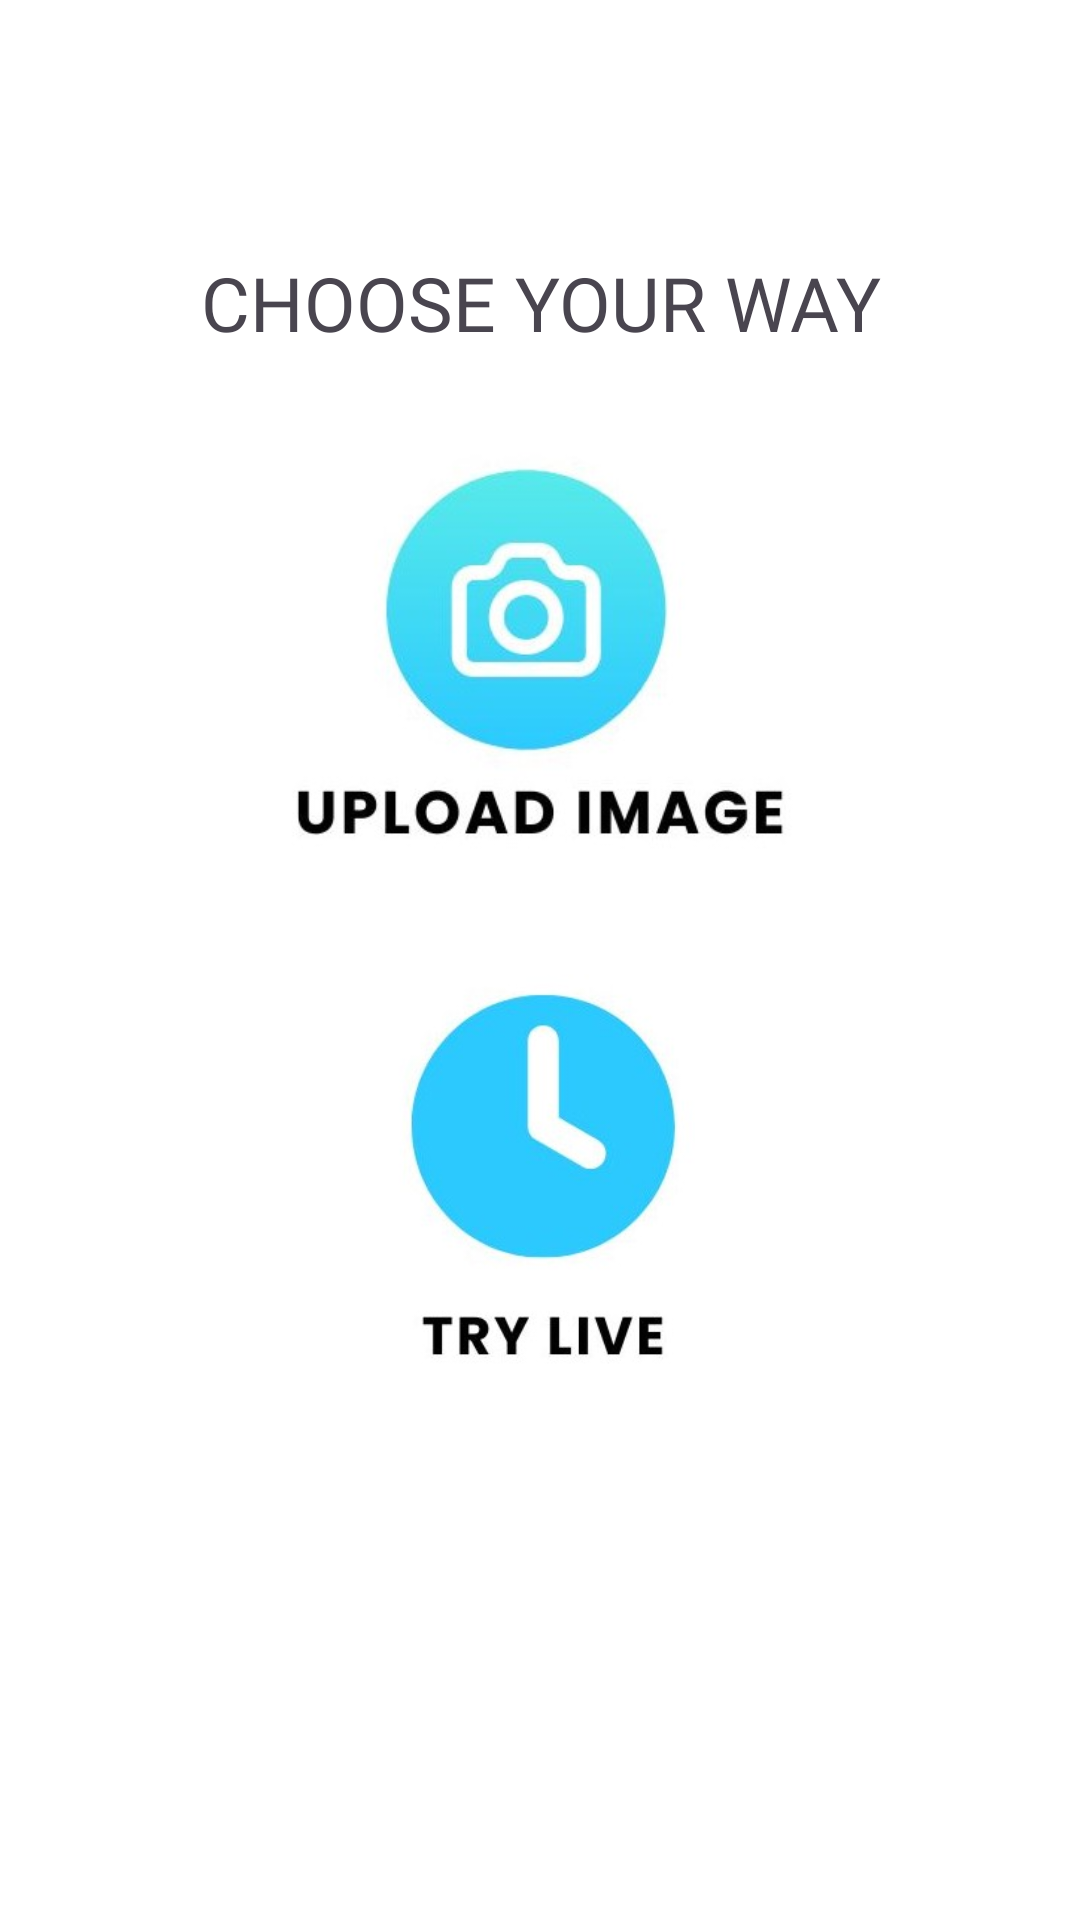

Android layout source for this screen:
<!-- AndroidManifest.xml: application theme Theme.VirtualMakeupTryonNew -->
<!-- res/layout/activity_try_options.xml -->
<?xml version="1.0" encoding="utf-8"?>
<LinearLayout xmlns:android="http://schemas.android.com/apk/res/android"
    xmlns:app="http://schemas.android.com/apk/res-auto"
    xmlns:tools="http://schemas.android.com/tools"
    android:layout_width="match_parent"
    android:layout_height="match_parent"
    tools:context=".TryOptions"
    android:background="#ffffff">

    <LinearLayout
        android:layout_width="match_parent"
        android:layout_height="match_parent"
        android:layout_margin="10dp"
        android:orientation="vertical">

        <RelativeLayout
            android:layout_width="match_parent"
            android:layout_height="?actionBarSize">

            <ImageView
                android:id="@+id/back_btn"
                android:layout_width="wrap_content"
                android:layout_height="wrap_content"
                android:src="@drawable/backarrow"
                android:padding="15dp"
                android:layout_centerVertical="true"
                android:layout_alignParentLeft="true"/>

        </RelativeLayout>

        <TextView
            android:layout_width="match_parent"
            android:layout_height="wrap_content"
            android:text="Choose your way"
            android:textSize="25dp"
            android:textAllCaps="true"
            android:padding="10dp"
            android:textAlignment="center"
            android:fontFamily="@font/poppins_bold" />

        <LinearLayout
            android:layout_width="wrap_content"
            android:layout_height="wrap_content"
            android:orientation="vertical">

            <ImageView
                android:layout_width="match_parent"
                android:layout_height="150dp"
                android:id="@+id/uploadImage"
                android:src="@drawable/addimage"
                android:layout_marginTop="20dp"/>

            <ImageView
                android:layout_width="match_parent"
                android:layout_height="150dp"
                android:id="@+id/tryLive"
                android:src="@drawable/trylive"
                android:layout_marginTop="20dp"/>

        </LinearLayout>

        </LinearLayout>
    </LinearLayout>
<!-- resources referenced by this layout -->
<resources>
  <!-- drawable addimage: jpg bitmap (drawable, 17240 bytes) -->
  <!-- drawable trylive: jpg bitmap (drawable, 12923 bytes) -->
  <style name="Theme.VirtualMakeupTryonNew" parent="Base.Theme.VirtualMakeupTryonNew" />
  <style name="Base.Theme.VirtualMakeupTryonNew" parent="Theme.Material3.DayNight.NoActionBar">
          
          
          <item name="android:button">@color/pink</item>
      </style>
  <color name="pink">#F4A592</color>
</resources>
